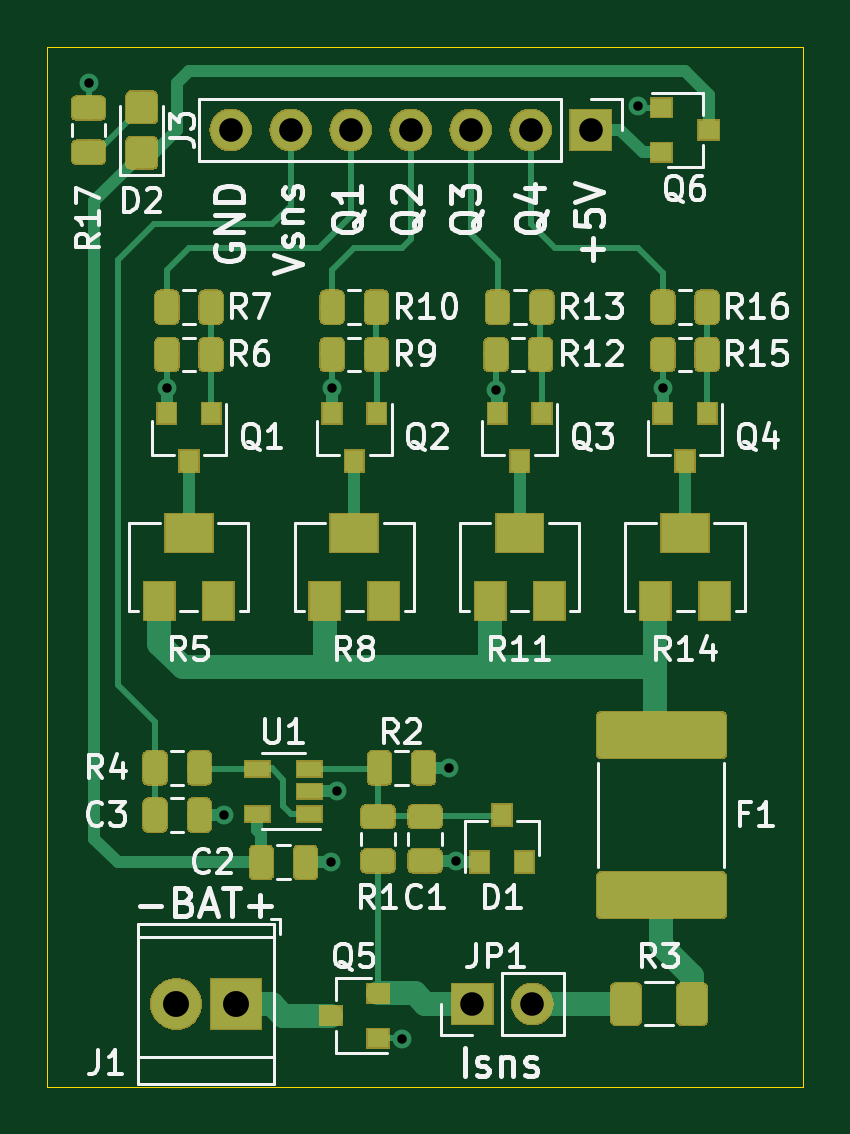
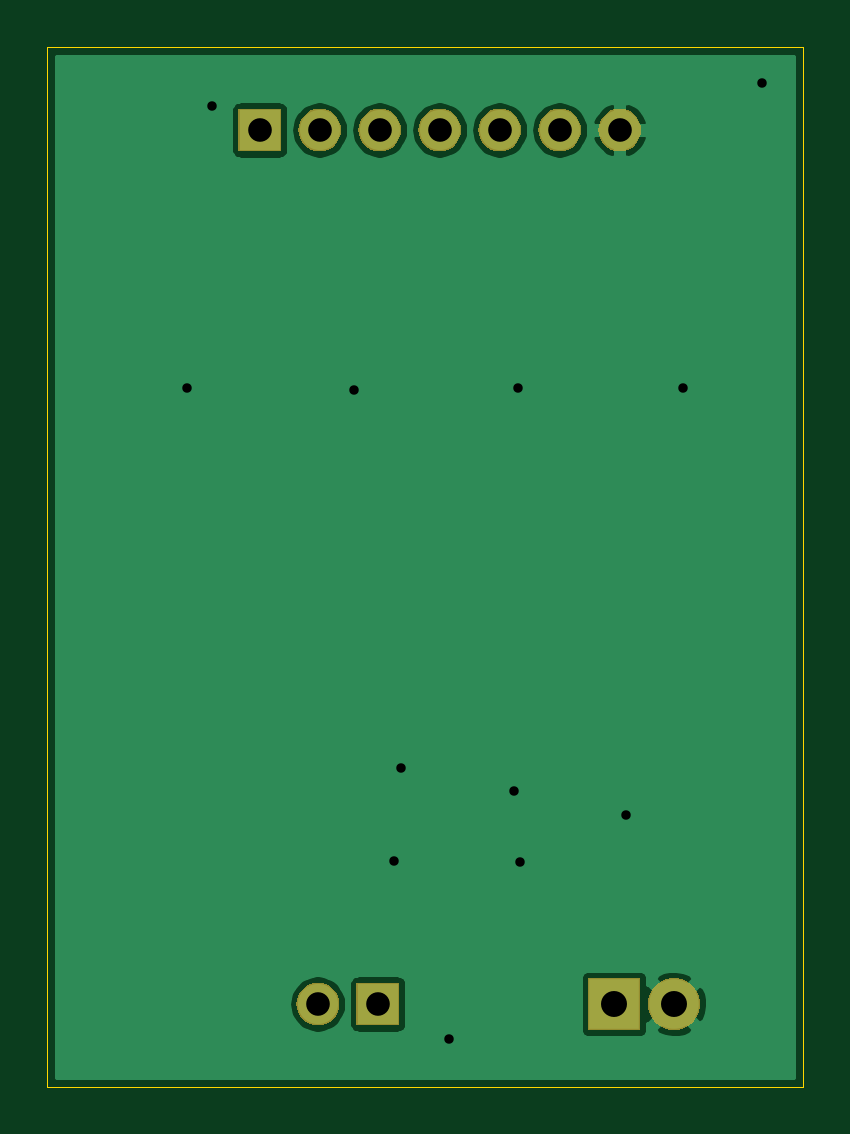
Circuit board: 9 layer files. Board 32.0 x 44.0 mm.
- bottom_copper: Battery-Tester-B_Cu.gbr (23645 bytes)
- bottom_mask: Battery-Tester-B_Mask.gbr (11091 bytes)
- bottom_silk: Battery-Tester-B_SilkS.gbr (503 bytes)
- outline: Battery-Tester-Edge_Cuts.gbr (702 bytes)
- top_copper: Battery-Tester-F_Cu.gbr (76406 bytes)
- top_mask: Battery-Tester-F_Mask.gbr (55225 bytes)
- top_silk: Battery-Tester-F_SilkS.gbr (38705 bytes)
- drill: Battery-Tester-NPTH.drl (280 bytes)
- drill: Battery-Tester-PTH.drl (666 bytes)

=== bottom_copper: Battery-Tester-B_Cu.gbr (23645 bytes, source omitted) ===
=== bottom_mask: Battery-Tester-B_Mask.gbr (11091 bytes, source omitted) ===
=== bottom_silk: Battery-Tester-B_SilkS.gbr ===
G04 #@! TF.GenerationSoftware,KiCad,Pcbnew,5.1.2*
G04 #@! TF.CreationDate,2019-08-19T21:30:06+02:00*
G04 #@! TF.ProjectId,Battery-Tester,42617474-6572-4792-9d54-65737465722e,rev?*
G04 #@! TF.SameCoordinates,Original*
G04 #@! TF.FileFunction,Legend,Bot*
G04 #@! TF.FilePolarity,Positive*
%FSLAX46Y46*%
G04 Gerber Fmt 4.6, Leading zero omitted, Abs format (unit mm)*
G04 Created by KiCad (PCBNEW 5.1.2) date 2019-08-19 21:30:06*
%MOMM*%
%LPD*%
G04 APERTURE LIST*
G04 APERTURE END LIST*
M02*

=== outline: Battery-Tester-Edge_Cuts.gbr ===
G04 #@! TF.GenerationSoftware,KiCad,Pcbnew,5.1.2*
G04 #@! TF.CreationDate,2019-08-19T21:30:06+02:00*
G04 #@! TF.ProjectId,Battery-Tester,42617474-6572-4792-9d54-65737465722e,rev?*
G04 #@! TF.SameCoordinates,Original*
G04 #@! TF.FileFunction,Profile,NP*
%FSLAX46Y46*%
G04 Gerber Fmt 4.6, Leading zero omitted, Abs format (unit mm)*
G04 Created by KiCad (PCBNEW 5.1.2) date 2019-08-19 21:30:06*
%MOMM*%
%LPD*%
G04 APERTURE LIST*
%ADD10C,0.050000*%
G04 APERTURE END LIST*
D10*
X83000000Y-130000000D02*
X83000000Y-86000000D01*
X115000000Y-130000000D02*
X83000000Y-130000000D01*
X115000000Y-86000000D02*
X115000000Y-130000000D01*
X83000000Y-86000000D02*
X115000000Y-86000000D01*
M02*

=== top_copper: Battery-Tester-F_Cu.gbr (76406 bytes, source omitted) ===
=== top_mask: Battery-Tester-F_Mask.gbr (55225 bytes, source omitted) ===
=== top_silk: Battery-Tester-F_SilkS.gbr (38705 bytes, source omitted) ===
=== drill: Battery-Tester-NPTH.drl ===
M48
; DRILL file {KiCad 5.1.2} date 19.08.2019 21:30:04
; FORMAT={-:-/ absolute / metric / decimal}
; #@! TF.CreationDate,2019-08-19T21:30:04+02:00
; #@! TF.GenerationSoftware,Kicad,Pcbnew,5.1.2
; #@! TF.FileFunction,NonPlated,1,2,NPTH
FMAT,2
METRIC
%
G90
G05
T0
M30

=== drill: Battery-Tester-PTH.drl ===
M48
; DRILL file {KiCad 5.1.2} date 19.08.2019 21:30:04
; FORMAT={-:-/ absolute / metric / decimal}
; #@! TF.CreationDate,2019-08-19T21:30:04+02:00
; #@! TF.GenerationSoftware,Kicad,Pcbnew,5.1.2
; #@! TF.FileFunction,Plated,1,2,PTH
FMAT,2
METRIC
T1C0.400
T2C1.000
T3C1.100
%
G90
G05
T1
X84.75Y-87.5
X88.062Y-100.438
X90.5Y-118.5
X95.0Y-120.5
X95.062Y-100.438
X95.25Y-117.5
X98.0Y-128.0
X100.0Y-116.5
X100.312Y-120.438
X102.0Y-100.5
X108.0Y-88.5
X109.062Y-100.438
T2
X101.0Y-126.5
X103.54Y-126.5
X90.76Y-89.5
X93.3Y-89.5
X95.84Y-89.5
X98.38Y-89.5
X100.92Y-89.5
X103.46Y-89.5
X106.0Y-89.5
T3
X88.46Y-126.5
X91.0Y-126.5
T0
M30

